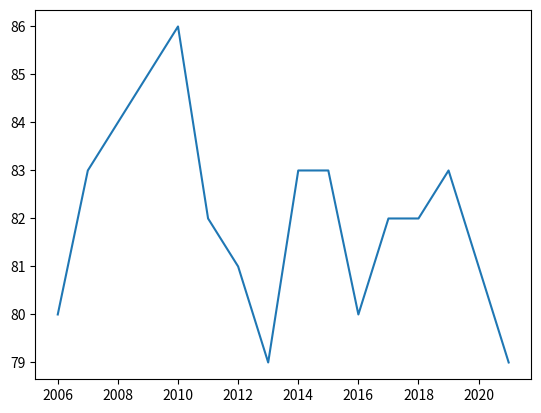

The script that saved this image:
import numpy as np 
import matplotlib.pyplot as plt 

'''
X_data = np.random.random(50) * 100
Y_data = np.random.random(50) * 100

plt.scatter(X_data, Y_data, c="red", s=100, marker='*')
plt.show()

'''

years = [2006 + x for x in range(16)]
weights = [80,83,84,85,86,82,81,79,83,
           83,80,82,82,83,81,79]

plt.plot(years,weights)
plt.show()
